Run: headless pygame with SDL's dummy video driver; simulated clock (each Clock.tick advances the game by its frame time, no real sleeping); random seed 0; keys injected as events and as key.get_pressed() state; no mouse input.
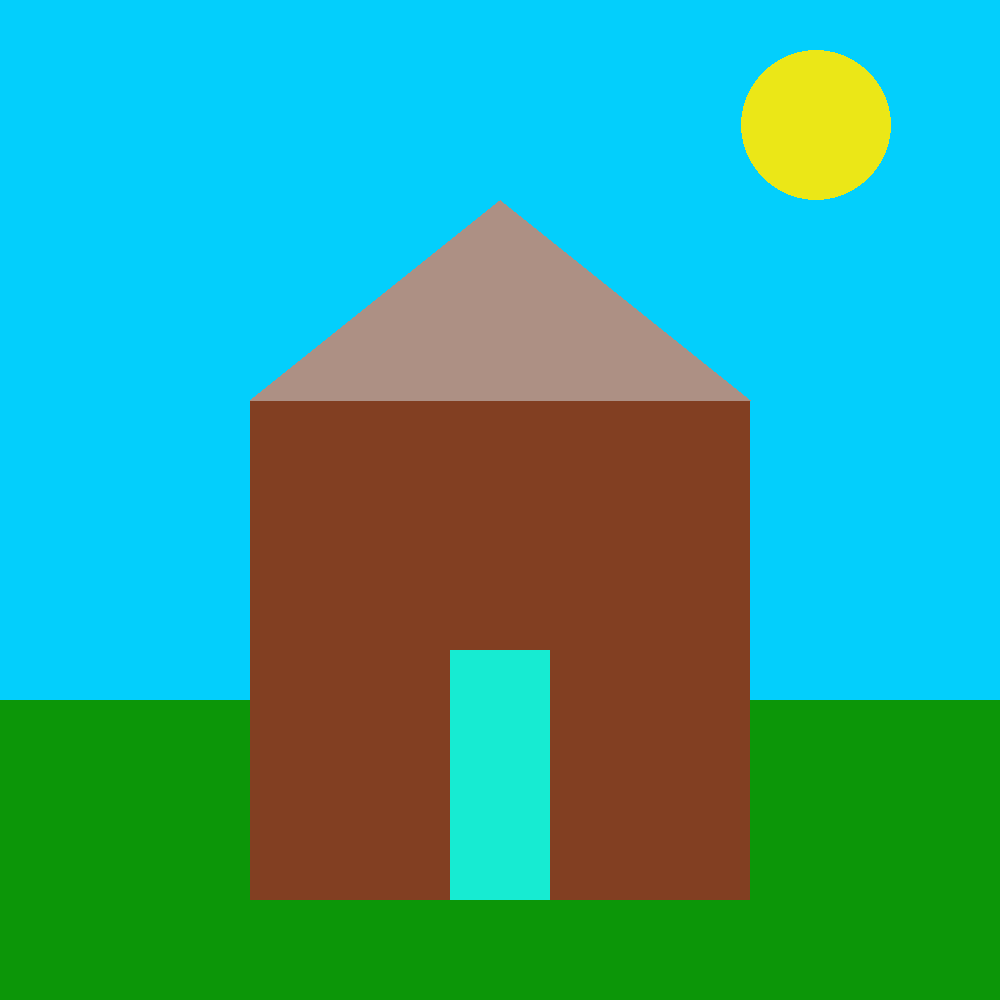
Frame 1 of 4 · flips 1–60 · no input
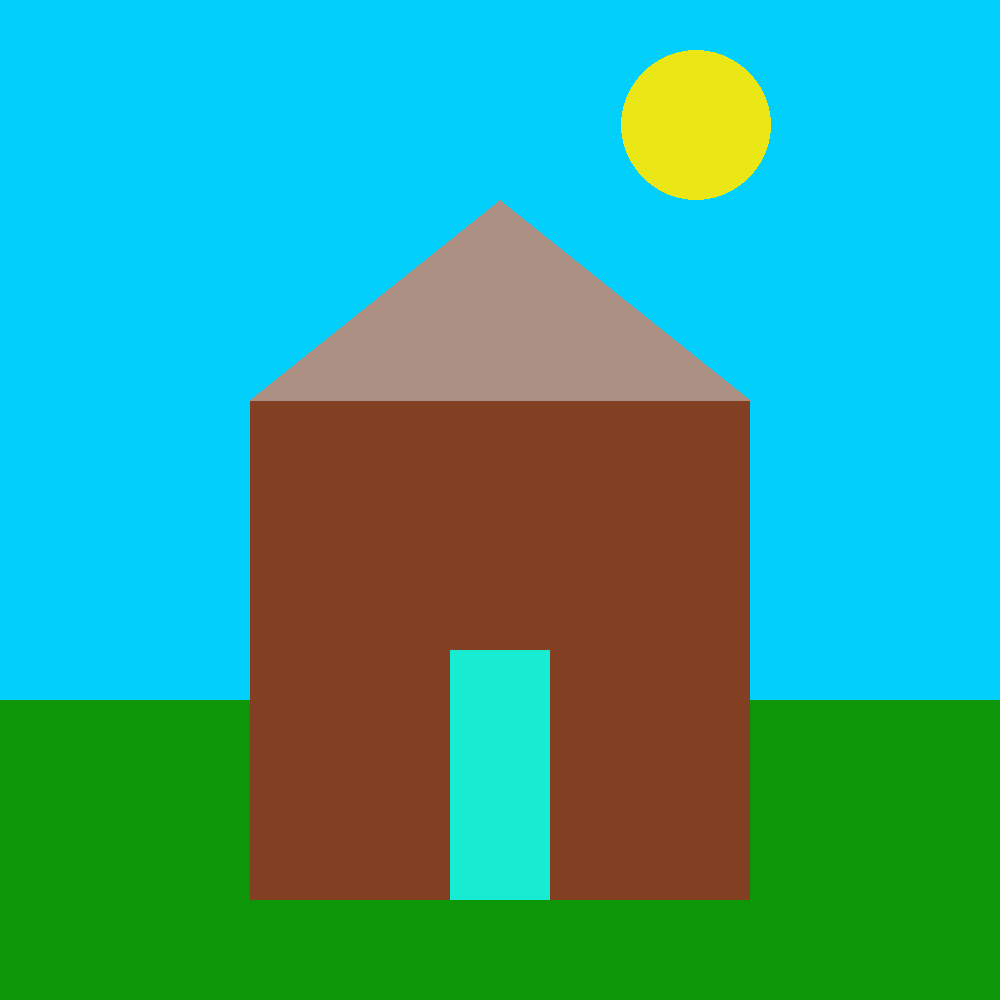
Frame 2 of 4 · flips 61–180 · tapped SPACE, RETURN · held RIGHT (→), D
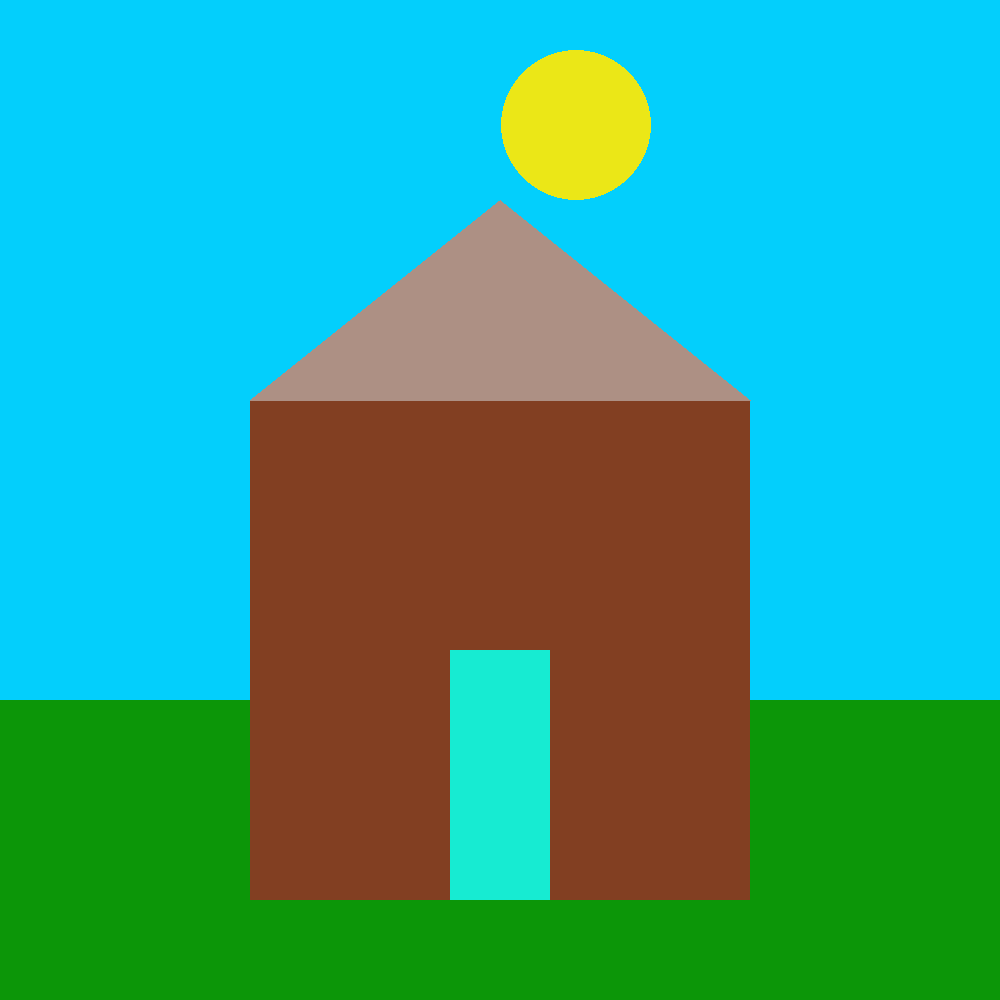
Frame 3 of 4 · flips 181–300 · held DOWN (↓), S
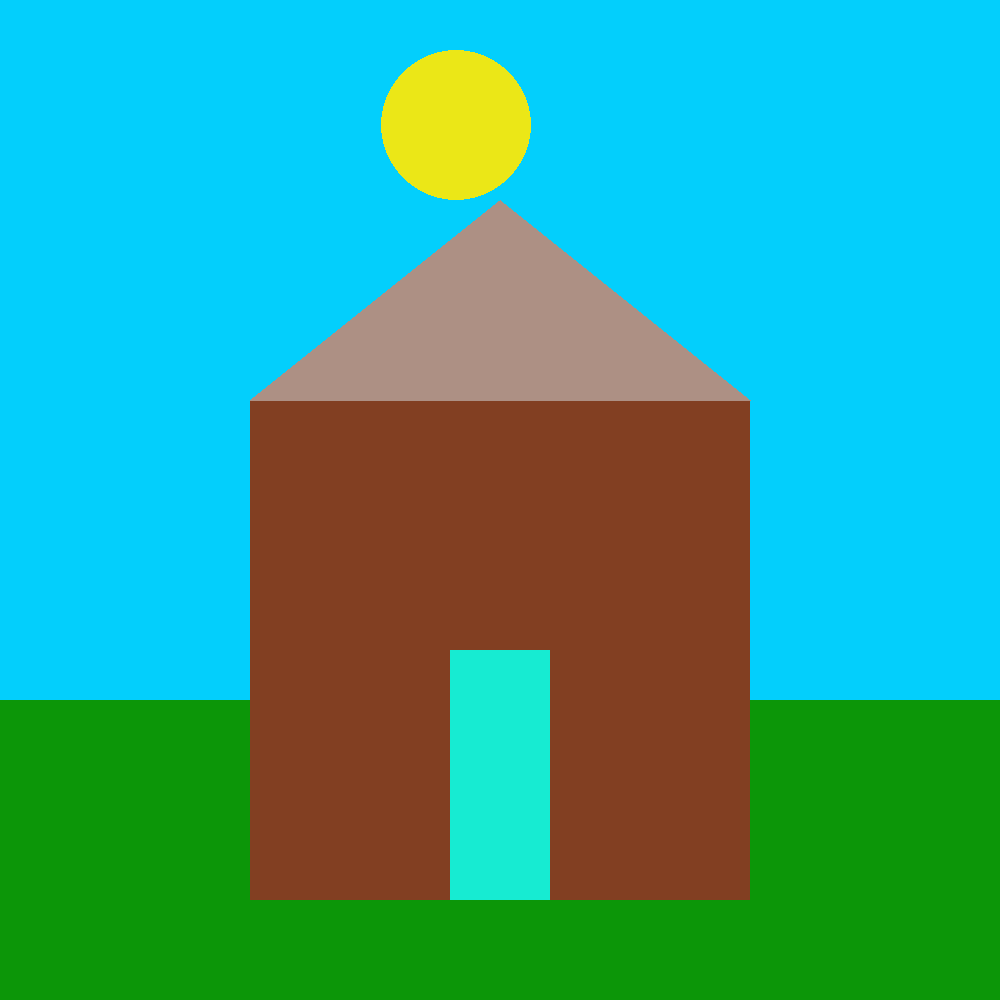
Frame 4 of 4 · flips 301–420 · held LEFT (←), A, UP (↑), W

The pygame program that drew these frames:

import pygame, sys
from pygame.locals import *

pygame.init()
#Initialises pygame. 

BLACK = (0,0,0)
WHITE = (255,255,255)
RED = (255, 0, 0)
GREEN = (0,255,0)
BLUE = (0,0,255)
SKYBLUE = (3,207,252)
GRASS = (12,150,8)
BROWN = (130,63,34)
ROOF = (173, 144, 132)
YELLOW = (235, 231, 23)
DOOR = (23, 235, 210)
#OOOOH COLOURS

FPS = 60 #frames per second setting 
clock = pygame.time.Clock()

screenWidth = 1000
screenHeight = 1000
# screen height and width in pixels, its like this for pure convenience. 

screen = pygame.display.set_mode((screenWidth,screenHeight))
# Makes a display window the size of my monitor. 

anotherScreen = screen.convert_alpha()
#This gives another surface - one that allows us to create a partly transparent 

pygame.display.set_caption("My House")
x=800
done = False
while not done: #This is the main game loop - where all the magic happens babbyyyy
    for event in pygame.event.get():
        if event.type == QUIT:
            done = True
    screen.fill(SKYBLUE)
    #Fills screen with my colour of choice

    pygame.draw.rect(screen, GRASS, [0,700,1000,300])
    #The grass

    pygame.draw.rect(screen, BROWN, [250,400,500,500])
    #The house
    
    pygame.draw.rect(screen, DOOR, [450,650,100,250] )
    #The door

    pygame.draw.ellipse(screen, YELLOW, [x,50,150,150])
    #ra the sun god

    pygame.draw.polygon(screen, ROOF, [[250,400],[500, 200],[750,400]])
    pygame.display.flip()
    #Updates the display
    x-=1
    
    clock.tick(FPS)



pygame.quit()
sys.exit()
